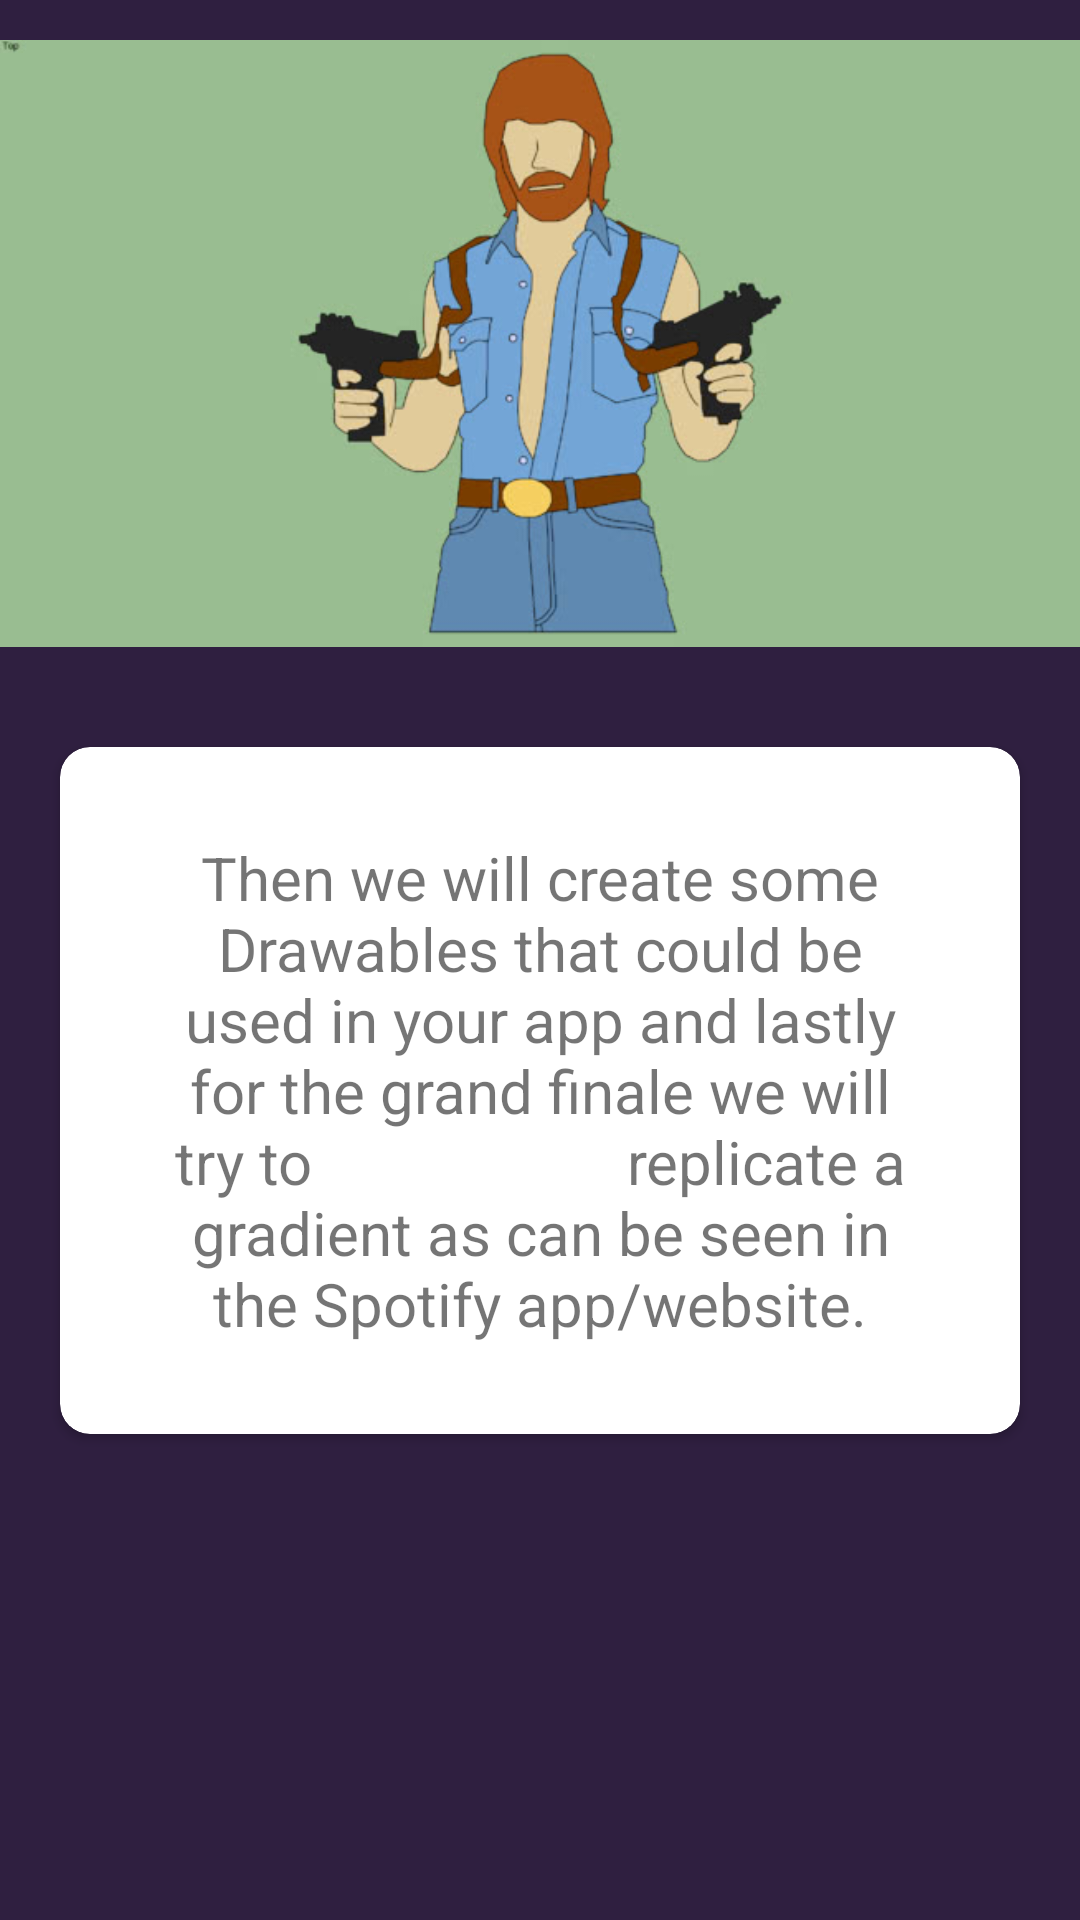

Android layout source for this screen:
<!-- AndroidManifest.xml: application theme AppTheme -->
<!-- res/layout/chuck_item.xml -->
<?xml version="1.0" encoding="utf-8"?>
<RelativeLayout xmlns:android="http://schemas.android.com/apk/res/android"
    android:layout_width="match_parent"
    android:layout_height="match_parent"
    android:background="@color/colorPrimaryDark"
    xmlns:card_view="http://schemas.android.com/apk/res-auto"
    xmlns:diagonal="http://schemas.android.com/tools">

    <ImageView
        android:id="@+id/imageChuck1"
        android:layout_width="match_parent"
        android:layout_height="229sp"
        android:src="@drawable/chuck2" />

    <RelativeLayout
        android:id="@+id/relay1"
        android:layout_width="wrap_content"
        android:layout_height="wrap_content"
        android:layout_marginBottom="50sp"
        android:layout_below="@id/imageChuck1"
        >


        <android.support.v7.widget.CardView
            android:layout_margin="20dp"
            android:layout_width="match_parent"
            android:id="@+id/cardChuck"
            android:layout_height="wrap_content"
            card_view:cardCornerRadius="10dp"
            >


            <LinearLayout
                android:layout_width="match_parent"
                android:layout_height="wrap_content"
                android:orientation="vertical"
                android:layout_margin="20dp"
                >


                <TextView
                    android:id="@+id/chuck"
                    android:layout_width="match_parent"
                    android:layout_height="wrap_content"
                    android:padding="10dp"
                    android:gravity="center"
                    android:text="Then we will create some Drawables that could be
                    used in your app and lastly for the grand finale we will try to
                    replicate a gradient as can be seen in the Spotify app/website."
                    android:textSize="20dp"

                    />


            </LinearLayout>

        </android.support.v7.widget.CardView>




    </RelativeLayout>





</RelativeLayout>
<!-- resources referenced by this layout -->
<resources>
  <color name="colorPrimaryDark">#2F1F40</color>
  <!-- drawable chuck2: jpg bitmap (drawable, 23065 bytes) -->
  <style name="AppTheme" parent="Theme.AppCompat.Light.DarkActionBar">
          
          <item name="colorPrimary">@color/colorPrimary</item>
          <item name="colorPrimaryDark">@color/colorPrimaryDark</item>
          <item name="colorAccent">@color/colorAccent</item>
      </style>
  <color name="colorPrimary">#593b79</color>
  <color name="colorAccent">#2F1F40</color>
</resources>
